4-way image classification set "processed" from GitHub (Idinmaster/Brain-Tumor-Classification-); label vocabulary: glioma, meningioma, no tumor, pituitary tumor.

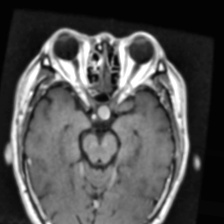
Label: pituitary tumor

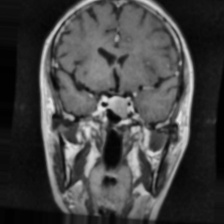
Label: pituitary tumor

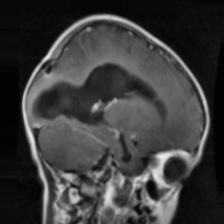
Label: glioma

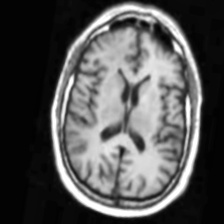
Label: no tumor

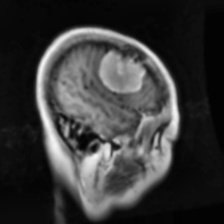
Label: meningioma

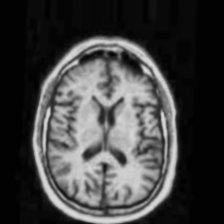
Label: no tumor
